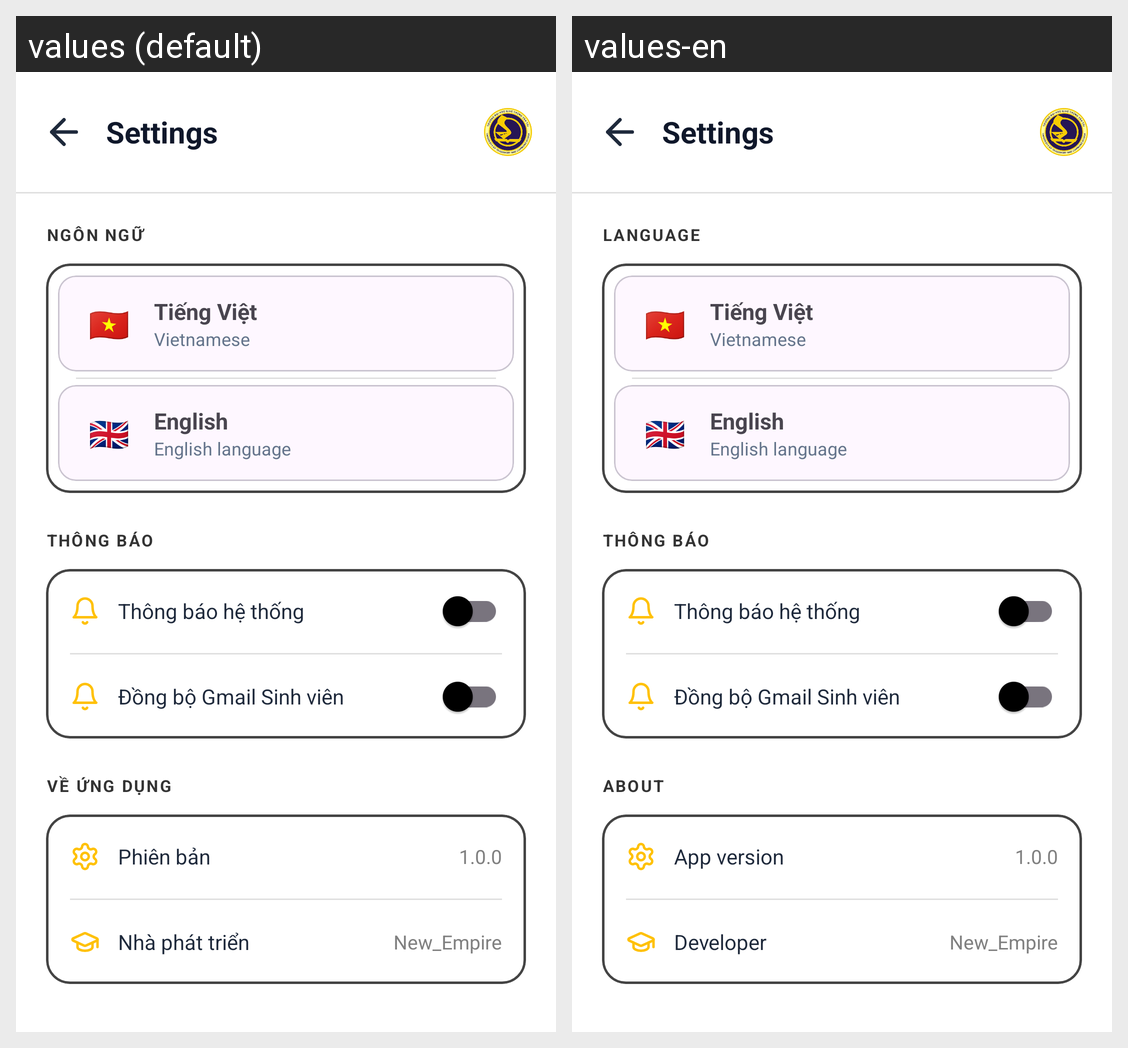

Locale-by-locale string values for the Android screen shown in this grid:
Android screen res/layout/activity_settings.xml rendered under 2 locales, left to right: values (default), values-en. Device: Nexus 5 (rendered at 1080×1920; each locale shown at half size, 540×960, under a caption strip naming it); theme Theme.UTC2AppReborn.
Strings drawn on this screen, with the default value and each locale's value (text and hints the layout hard-codes, and strings that could not be matched under every locale, appear in the picture but are not listed):

settings_title
  values: Settings
  values-en: Settings

settings_section_language
  values: Ngôn ngữ
  values-en: Language

VN
  values: 🇻🇳
  values-en: 🇻🇳

lang_vietnamese
  values: Tiếng Việt
  values-en: Tiếng Việt

lang_vietnamese_sub
  values: Vietnamese
  values-en: Vietnamese

GB
  values: 🇬🇧
  values-en: 🇬🇧

lang_english
  values: English
  values-en: English

lang_english_sub
  values: English language
  values-en: English language

settings_section_about
  values: Về ứng dụng
  values-en: About

settings_version
  values: Phiên bản
  values-en: App version

App_vers
  values: 1.0.0
  values-en: 1.0.0

settings_developer
  values: Nhà phát triển
  values-en: Developer

GroubName
  values: New_Empire
  values-en: New_Empire
